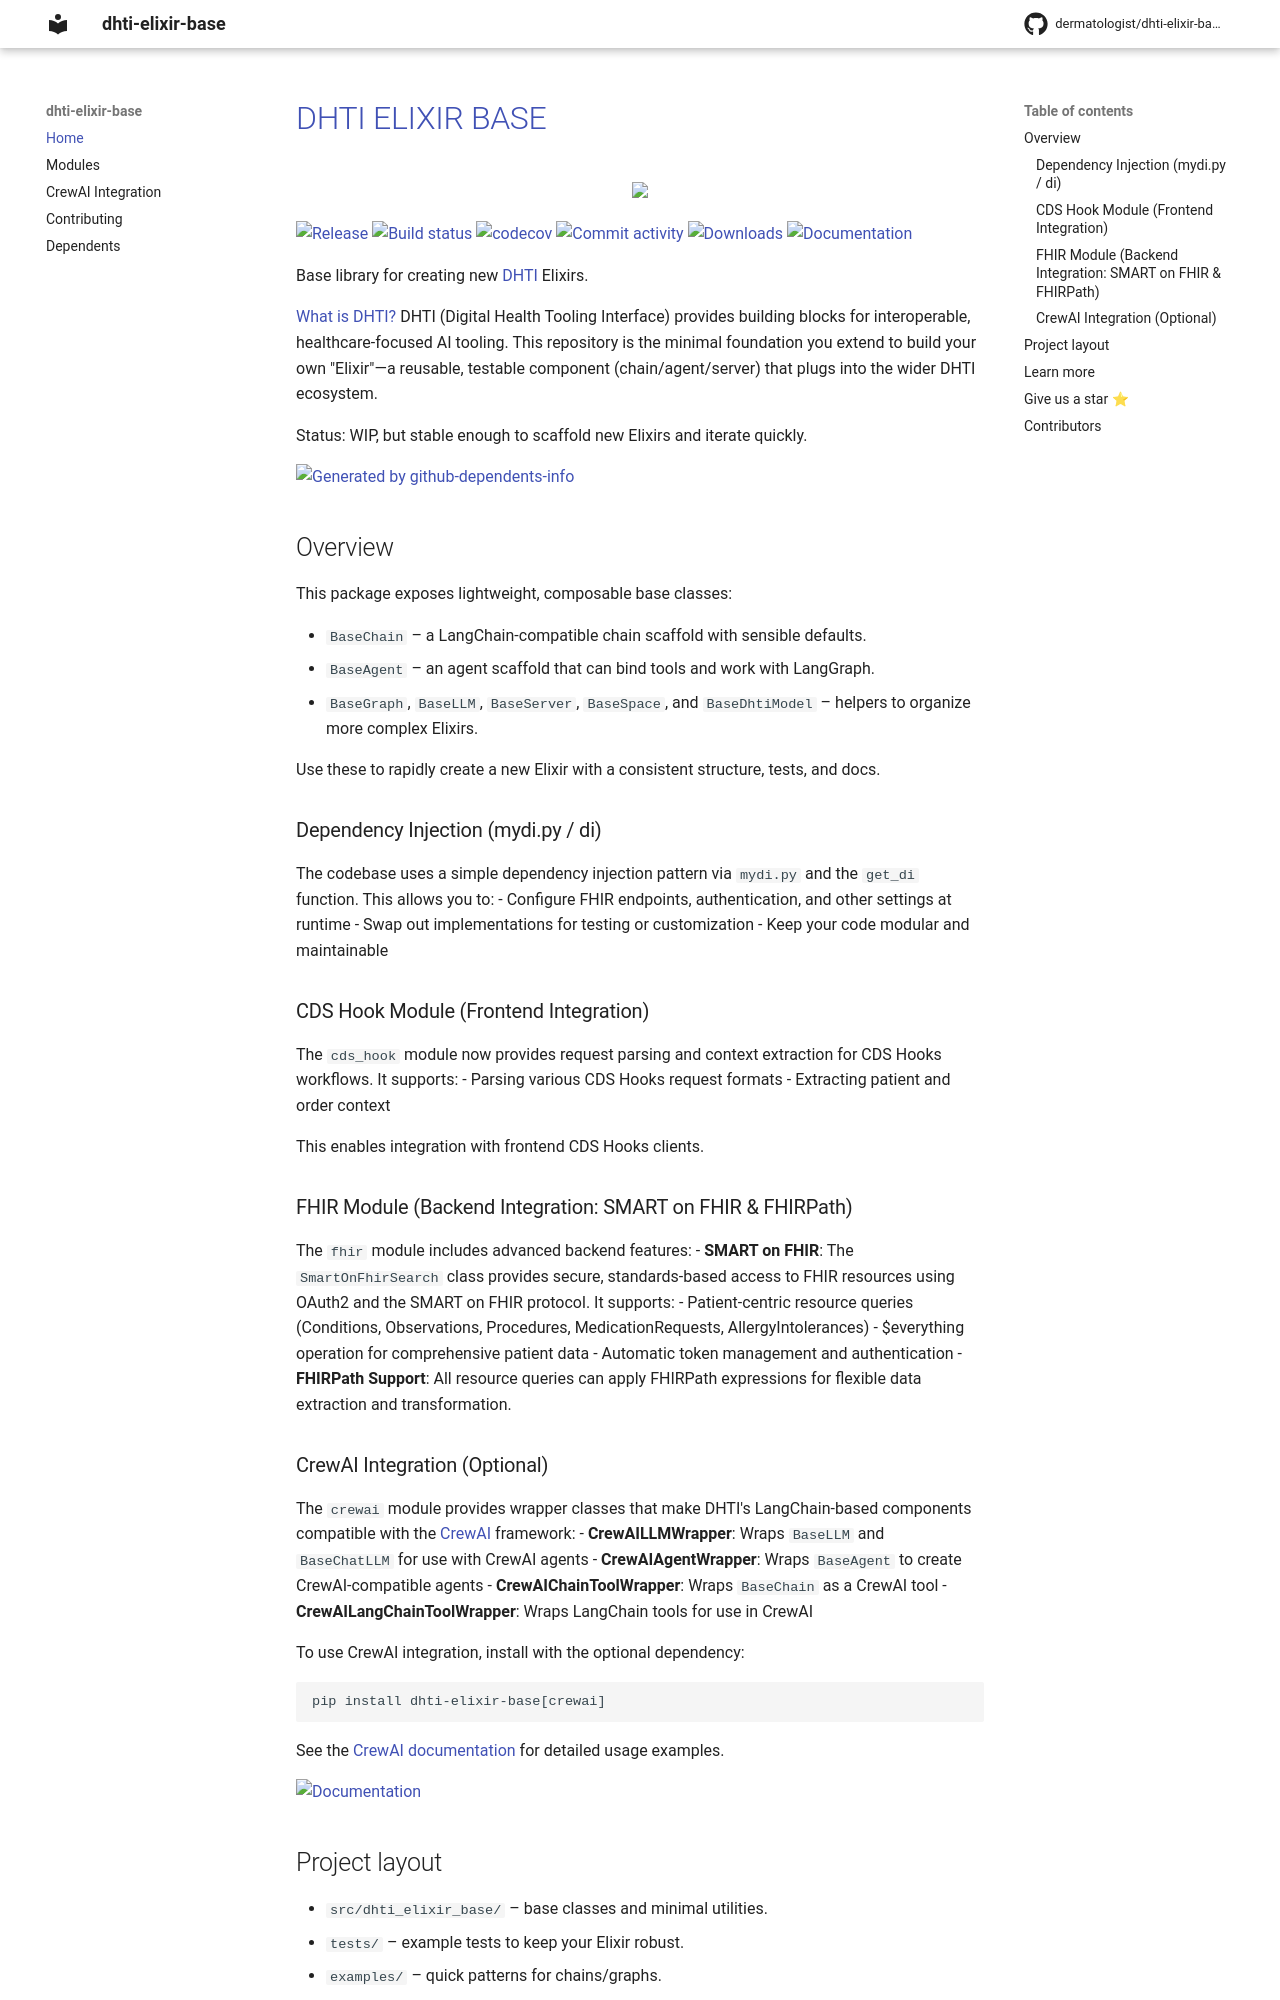

repository: dermatologist/dhti-elixir-base · page: index.html · generator: mkdocs

# [DHTI ELIXIR BASE](https://github.com/dermatologist/dhti)

<p align="center">
  <img src="https://github.com/dermatologist/dhti/blob/develop/notes/dhti-logo.jpg" />
</p>

[![Release](https://img.shields.io/github/v/release/dermatologist/dhti-elixir-base)](https://img.shields.io/github/v/release/dermatologist/dhti-elixir-base)
[![Build status](https://img.shields.io/github/actions/workflow/status/dermatologist/dhti-elixir-base/pytest.yml?branch=develop)](https://github.com/dermatologist/dhti-elixir-base/actions/workflows/pytest.yml?query=branch%3Adevelop)
[![codecov](https://codecov.io/gh/dermatologist/dhti-elixir-base/branch/develop/graph/badge.svg)](https://codecov.io/gh/dermatologist/dhti-elixir-base)
[![Commit activity](https://img.shields.io/github/commit-activity/m/dermatologist/dhti-elixir-base)](https://img.shields.io/github/commit-activity/m/dermatologist/dhti-elixir-base)
[![Downloads](https://img.shields.io/pypi/dm/dhti-elixir-base)](https://pypi.org/project/dhti-elixir-base)
[![Documentation](https://badgen.net/badge/icon/documentation?icon=libraries&label)](https://dermatologist.github.io/dhti-elixir-base/)

Base library for creating new [DHTI](https://github.com/dermatologist/dhti) Elixirs.

[What is DHTI?](https://github.com/dermatologist/dhti) DHTI (Digital Health Tooling Interface) provides building blocks for interoperable, healthcare-focused AI tooling. This repository is the minimal foundation you extend to build your own "Elixir"—a reusable, testable component (chain/agent/server) that plugs into the wider DHTI ecosystem.

Status: WIP, but stable enough to scaffold new Elixirs and iterate quickly.

<!-- gh-dependents-info-used-by-start -->
[![Generated by github-dependents-info](https://img.shields.io/static/v1?label=Used%20by&message=2&color=informational&logo=slickpic)](https://github.com/dermatologist/dhti-elixir-base/blob/develop/docs/github-dependents-info.md)<!-- gh-dependents-info-used-by-end -->


## Overview

This package exposes lightweight, composable base classes:

- `BaseChain` – a LangChain-compatible chain scaffold with sensible defaults.
- `BaseAgent` – an agent scaffold that can bind tools and work with LangGraph.
- `BaseGraph`, `BaseLLM`, `BaseServer`, `BaseSpace`, and `BaseDhtiModel` – helpers to organize more complex Elixirs.

Use these to rapidly create a new Elixir with a consistent structure, tests, and docs.

### Dependency Injection (mydi.py / di)

The codebase uses a simple dependency injection pattern via `mydi.py` and the `get_di` function. This allows you to:
- Configure FHIR endpoints, authentication, and other settings at runtime
- Swap out implementations for testing or customization
- Keep your code modular and maintainable

### CDS Hook Module (Frontend Integration)

The `cds_hook` module now provides  request parsing and context extraction for CDS Hooks workflows. It supports:
- Parsing various CDS Hooks request formats
- Extracting patient and order context

This enables integration with frontend CDS Hooks clients.

### FHIR Module (Backend Integration: SMART on FHIR & FHIRPath)

The `fhir` module  includes advanced backend features:
- **SMART on FHIR**: The `SmartOnFhirSearch` class provides secure, standards-based access to FHIR resources using OAuth2 and the SMART on FHIR protocol. It supports:
	- Patient-centric resource queries (Conditions, Observations, Procedures, MedicationRequests, AllergyIntolerances)
	- $everything operation for comprehensive patient data
	- Automatic token management and authentication
- **FHIRPath Support**: All resource queries can apply FHIRPath expressions for flexible data extraction and transformation.
